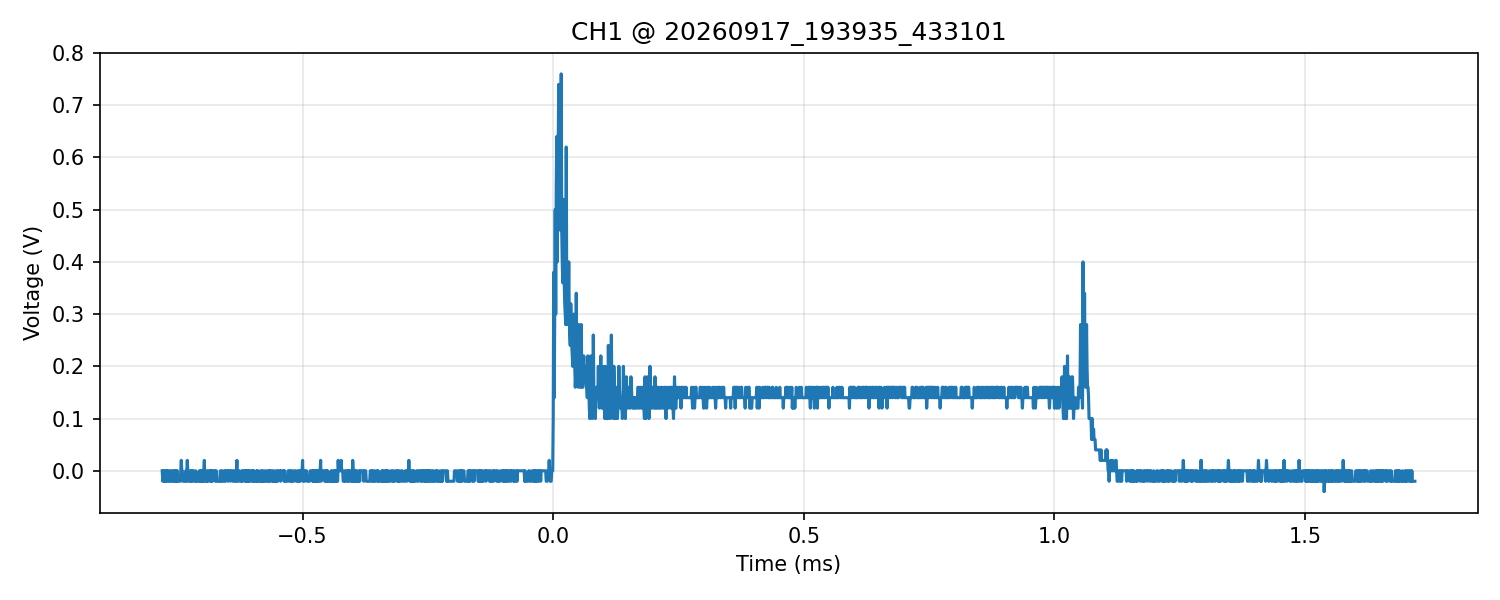

Values plotted in this chart, from the file beside it:
time_s, voltage_V
-7.799999999999999859e-04, 0.000000000000000000e+00
-7.789999999999999616e-04, -2.000000000000000042e-02
-7.779999999999999373e-04, 0.000000000000000000e+00
-7.770000000000000214e-04, 0.000000000000000000e+00
-7.759999999999999971e-04, -2.000000000000000042e-02
-7.749999999999999728e-04, -2.000000000000000042e-02
-7.739999999999999485e-04, 0.000000000000000000e+00
-7.730000000000000326e-04, -2.000000000000000042e-02
-7.720000000000000083e-04, 0.000000000000000000e+00
-7.709999999999999840e-04, 0.000000000000000000e+00
-7.699999999999999597e-04, -2.000000000000000042e-02
-7.689999999999999353e-04, 0.000000000000000000e+00
-7.680000000000000195e-04, 0.000000000000000000e+00
-7.669999999999999951e-04, -2.000000000000000042e-02
-7.659999999999999708e-04, -2.000000000000000042e-02
-7.649999999999999465e-04, 0.000000000000000000e+00
-7.640000000000000306e-04, 0.000000000000000000e+00
-7.630000000000000063e-04, -2.000000000000000042e-02
-7.619999999999999820e-04, -2.000000000000000042e-02
-7.609999999999999577e-04, 0.000000000000000000e+00
-7.600000000000000418e-04, 0.000000000000000000e+00
-7.590000000000000175e-04, -2.000000000000000042e-02
-7.579999999999999932e-04, -2.000000000000000042e-02
-7.569999999999999689e-04, 0.000000000000000000e+00
-7.559999999999999446e-04, 0.000000000000000000e+00
-7.550000000000000287e-04, -2.000000000000000042e-02
-7.540000000000000044e-04, 0.000000000000000000e+00
-7.529999999999999801e-04, -2.000000000000000042e-02
-7.519999999999999558e-04, 0.000000000000000000e+00
-7.509999999999999315e-04, -2.000000000000000042e-02
-7.500000000000000156e-04, 0.000000000000000000e+00
-7.489999999999999913e-04, -2.000000000000000042e-02
-7.479999999999999670e-04, -2.000000000000000042e-02
-7.469999999999999427e-04, -2.000000000000000042e-02
-7.460000000000000268e-04, -2.000000000000000042e-02
-7.450000000000000025e-04, -2.000000000000000042e-02
-7.439999999999999782e-04, -2.000000000000000042e-02
-7.429999999999999539e-04, 0.000000000000000000e+00
-7.420000000000000380e-04, 2.000000000000000042e-02
-7.410000000000000137e-04, 0.000000000000000000e+00
-7.399999999999999894e-04, 0.000000000000000000e+00
-7.389999999999999651e-04, -2.000000000000000042e-02
-7.379999999999999408e-04, -2.000000000000000042e-02
-7.370000000000000249e-04, -2.000000000000000042e-02
-7.360000000000000006e-04, -2.000000000000000042e-02
-7.349999999999999763e-04, -2.000000000000000042e-02
-7.339999999999999520e-04, -2.000000000000000042e-02
-7.330000000000000361e-04, 0.000000000000000000e+00
-7.320000000000000118e-04, -2.000000000000000042e-02
-7.309999999999999875e-04, 0.000000000000000000e+00
-7.299999999999999632e-04, 2.000000000000000042e-02
-7.289999999999999388e-04, 0.000000000000000000e+00
-7.280000000000000230e-04, -2.000000000000000042e-02
-7.269999999999999987e-04, -2.000000000000000042e-02
-7.259999999999999743e-04, -2.000000000000000042e-02
-7.249999999999999500e-04, -2.000000000000000042e-02
-7.240000000000000342e-04, 0.000000000000000000e+00
-7.230000000000000098e-04, 0.000000000000000000e+00
-7.219999999999999855e-04, -2.000000000000000042e-02
-7.209999999999999612e-04, 0.000000000000000000e+00
... 2,440 more rows
